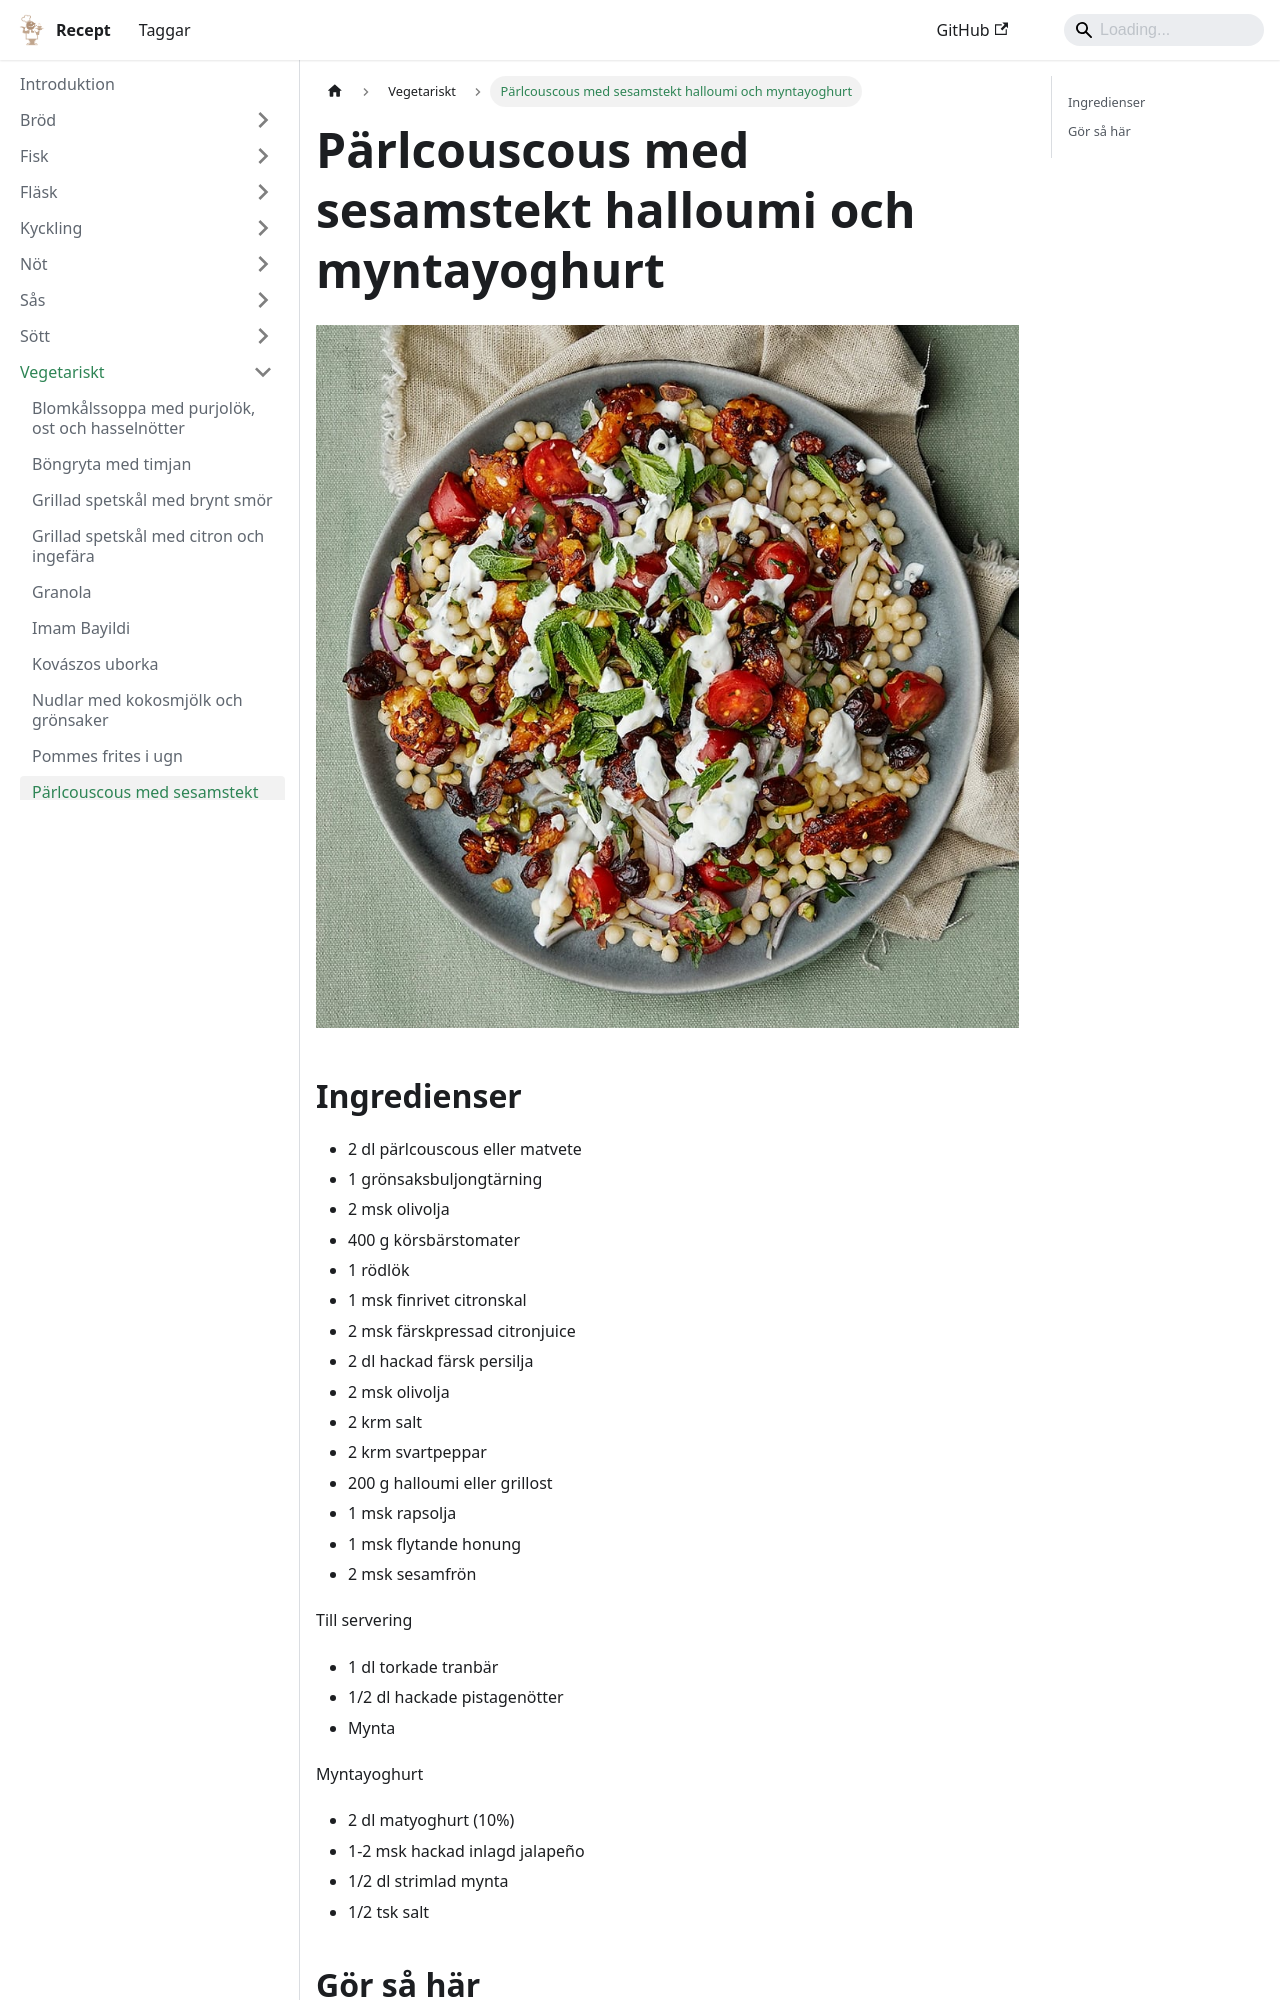

repository: FantasticFiasco/recipes · page: vegetariskt/pärlcouscous-med-sesamstekt-halloumi-och-myntayoghurt/index.html · generator: docusaurus

---
tags:
    - medelhavet
    - lunch
    - middag
---
# Pärlcouscous med sesamstekt halloumi och myntayoghurt

![image](./pärlcouscous-med-sesamstekt-halloumi-och-myntayoghurt.jpg)

## Ingredienser

- 2 dl pärlcouscous eller matvete
- 1 grönsaksbuljongtärning
- 2 msk olivolja
- 400 g körsbärstomater
- 1 rödlök
- 1 msk finrivet citronskal
- 2 msk färskpressad citronjuice
- 2 dl hackad färsk persilja
- 2 msk olivolja
- 2 krm salt
- 2 krm svartpeppar
- 200 g halloumi eller grillost
- 1 msk rapsolja
- 1 msk flytande honung
- 2 msk sesamfrön

Till servering

- 1 dl torkade tranbär
- 1/2 dl hackade pistagenötter
- Mynta

Myntayoghurt

- 2 dl matyoghurt (10%)
- 1-2 msk hackad inlagd jalapeño
- 1/2 dl strimlad mynta
- 1/2 tsk salt
